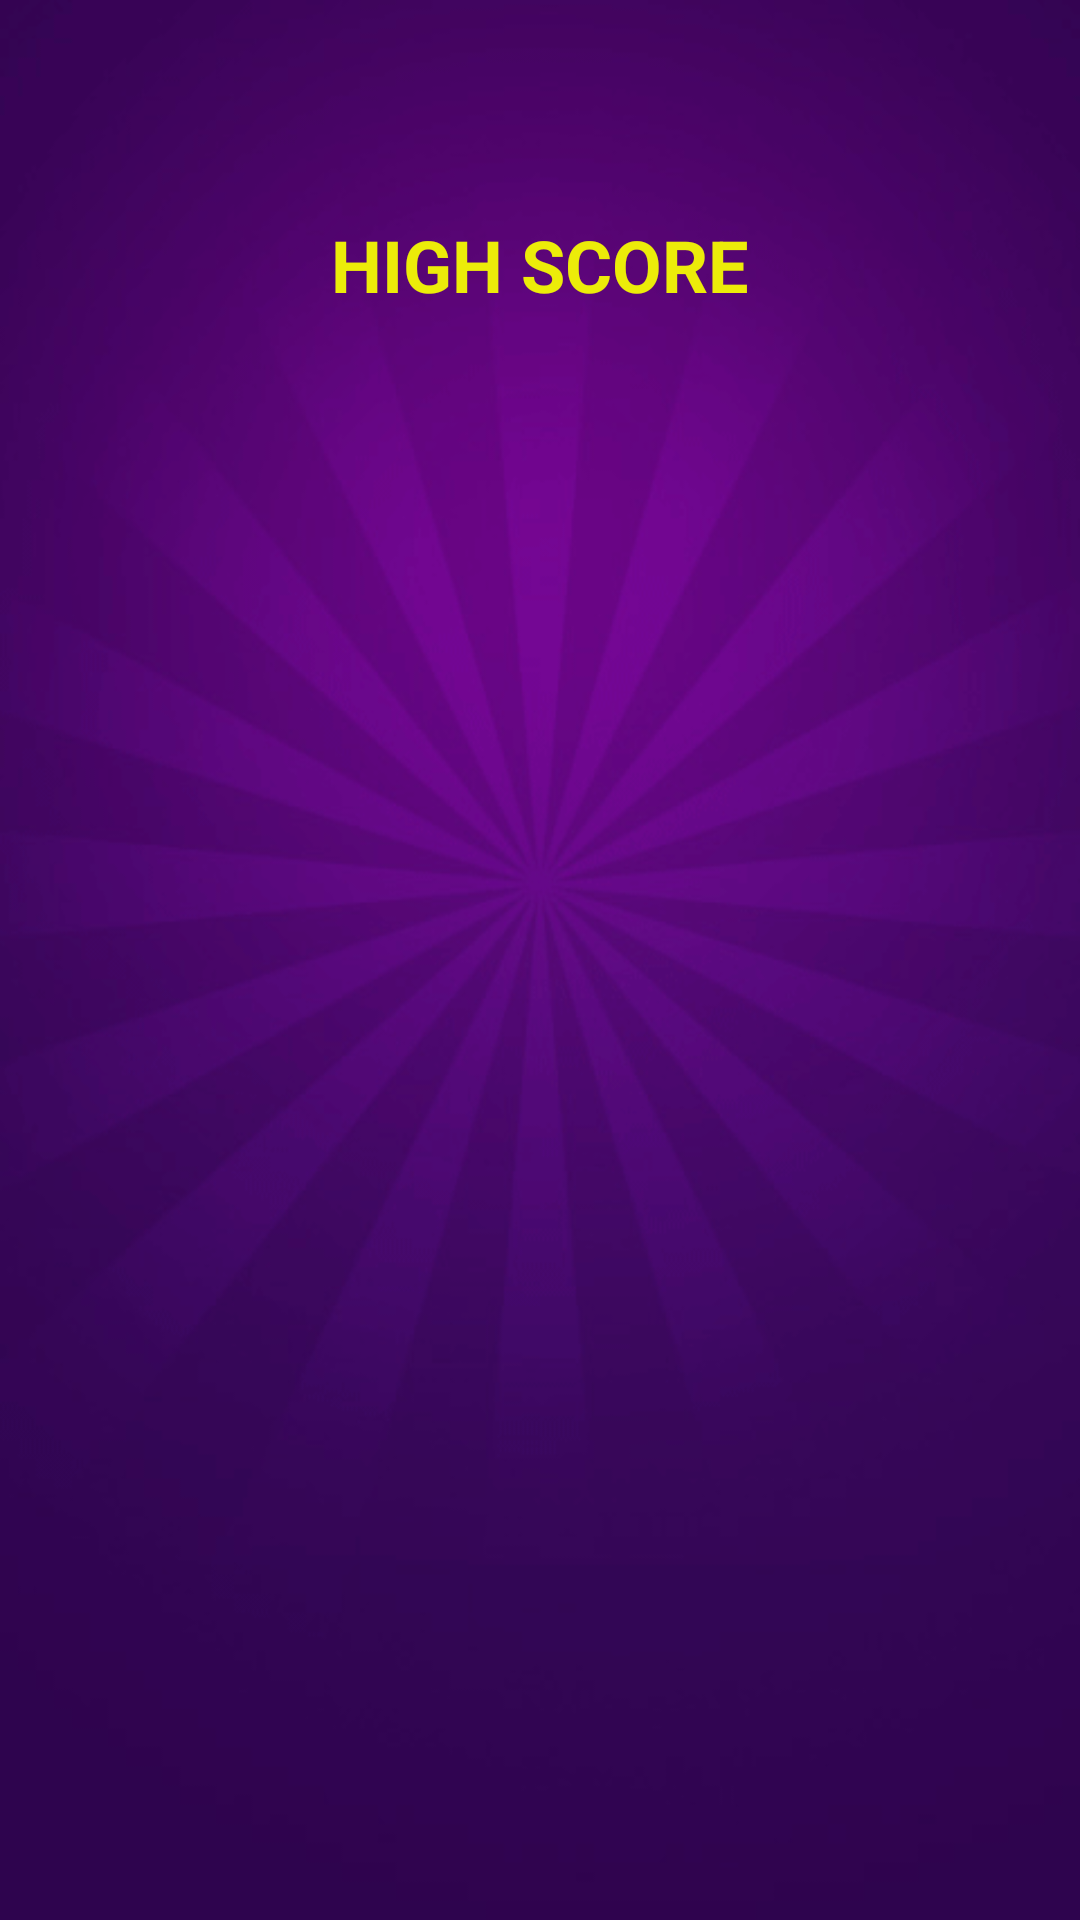

Here is an Android app screen rendered from its layout file. Give the layout XML and the strings, colors and styles it references.
<!-- AndroidManifest.xml: application theme Theme.AiLaTrieuPhu -->
<!-- res/layout/activity_high_score.xml -->
<?xml version="1.0" encoding="utf-8"?>
<LinearLayout xmlns:android="http://schemas.android.com/apk/res/android"
    xmlns:tools="http://schemas.android.com/tools"
    android:id="@+id/activity_high_score"
    android:orientation="vertical"
    android:layout_width="match_parent"
    android:layout_height="match_parent"
    android:background="@drawable/player_money_background">

    <TextView
        android:paddingTop="72dp"
        android:paddingBottom="16dp"
        android:layout_width="match_parent"
        android:gravity="center"
        android:textAllCaps="true"
        android:textSize="24sp"
        android:textStyle="bold"
        android:textColor="#ecec09"
        android:layout_height="wrap_content"
        android:text="High score" />

    <ListView
        android:padding="16dp"
        android:id="@android:id/list"
        android:layout_width="match_parent"
        android:layout_height="0dp"
        android:layout_weight="1"/>
</LinearLayout>
<!-- resources referenced by this layout -->
<resources>
  <!-- drawable player_money_background: png bitmap (drawable-xxxhdpi, 66115 bytes) -->
  <style name="Theme.AiLaTrieuPhu" parent="Theme.MaterialComponents.DayNight.NoActionBar">
          
          <item name="colorPrimary">@color/purple_500</item>
          <item name="colorPrimaryVariant">@color/colorBackground</item>
          <item name="colorOnPrimary">@color/white</item>
          
          <item name="colorSecondary">@color/teal_200</item>
          <item name="colorSecondaryVariant">@color/teal_700</item>
          <item name="colorOnSecondary">@color/black</item>
          
          <item name="android:statusBarColor">?attr/colorPrimaryVariant</item>
          
      </style>
  <color name="purple_500">#FF6200EE</color>
  <color name="colorBackground">#ff210030</color>
  <color name="white">#FFFFFFFF</color>
  <color name="teal_200">#FF03DAC5</color>
  <color name="teal_700">#FF018786</color>
  <color name="black">#FF000000</color>
</resources>
